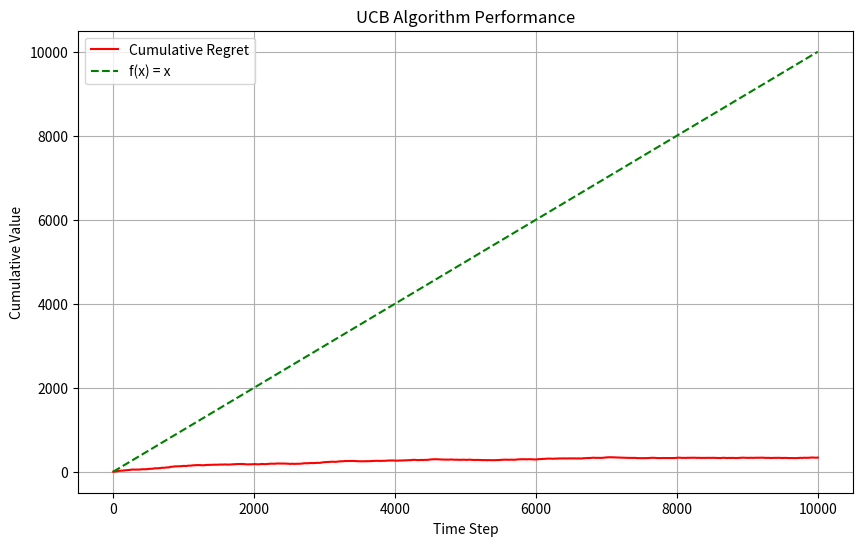

Source code (Python):
import math
import random
import matplotlib.pyplot as plt

# [redacted]
# adjusted to the exercise's characteristics
# https://kfoofw.github.io/bandit-theory-ucb-analysis/

# UCB1 algorithm class
# We keep track for the stats of each user type separately
# female over 25 -> female
# male over 25 -> male
# male/female under 25 -> kid
class UCB1():
    def __init__(self, counts_female, values_female, counts_male, 
                values_male, counts_kid, values_kid,counts_kid2, values_kids2 ):
        self.counts_female = counts_female
        self.values_female = values_female
        
        self.counts_male = counts_male
        self.values_male = values_male
        
        self.counts_kid = counts_kid
        self.values_kid = values_kid
    
        self.counts_kid2 = counts_kid2
        self.values_kids2 = values_kids2
    
    def initialize(self, n_arms):
        self.counts_female = [0 for _ in range(n_arms)]
        self.values_female = [0.0 for _ in range(n_arms)]
        
        self.counts_male = [0 for _ in range(n_arms)]
        self.values_male = [0.0 for _ in range(n_arms)]
        
        self.counts_kid = [0 for _ in range(n_arms)]
        self.values_kid = [0.0 for _ in range(n_arms)]
        
        self.counts_kid2 = [0 for _ in range(n_arms)]
        self.values_kid2 = [0.0 for _ in range(n_arms)]
        
    
    def select_arm(self, user_type):
        if user_type == 'female_over_25':
            counts = self.counts_female
            values = self.values_female
        elif user_type == 'male_over_25':
            counts = self.counts_male
            values = self.values_male
        elif user_type == 'female_under_25':
            counts = self.counts_kid
            values = self.values_kid
        elif user_type == 'male_under_25':
            counts = self.counts_kid
            values = self.values_kid
        else:
            raise ValueError("Invalid user type")

        n_arms = len(counts)
        for arm in range(n_arms):
            if counts[arm] == 0:
                return arm

        ucb_values = [0.0 for _ in range(n_arms)]
        total_counts = sum(counts)

        for arm in range(n_arms):
            bonus = math.sqrt((2 * math.log(total_counts)) / float(counts[arm]))
            ucb_values[arm] = values[arm] + bonus

        return ucb_values.index(max(ucb_values))
    
    def update(self, chosen_arm, reward, user_type):
        if user_type == 'female_over_25':
            counts = self.counts_female
            values = self.values_female
        elif user_type == 'male_over_25':
            counts = self.counts_male
            values = self.values_male
        elif user_type == 'female_under_25':
            counts = self.counts_kid
            values = self.values_kid
        elif user_type == 'male_under_25':
            counts = self.counts_kid
            values = self.values_kid
        else:
            raise ValueError("Invalid user type")
        
        counts[chosen_arm] += 1
        n = counts[chosen_arm]
        value = values[chosen_arm]
        new_value = ((n - 1) / float(n)) * value + (1 / float(n)) * reward
        values[chosen_arm] = new_value

# Bernoulli arm class
# The reward for success returns 1 else 0
class BernoulliArm():
    def __init__(self, p):
        self.p = p

    def draw(self):
        if random.random() > self.p:
            return 0.0
        else:
            return 1.0

# Define parameters
num_sims = 1   # How many times to run the simulation
horizon = 10000  # Defining the horizon

# Define arms for female over 25, male over 25, and kids (under 25)
arms_female_over_25 = [BernoulliArm(0.8), BernoulliArm(0.6), BernoulliArm(0.5), BernoulliArm(0.4), BernoulliArm(0.2)]
arms_male_over_25 = list(reversed(arms_female_over_25))
arms_female_under_25 = [BernoulliArm(0.2), BernoulliArm(0.4), BernoulliArm(0.8), BernoulliArm(0.6), BernoulliArm(0.5)]

#new kid
arms_male_under_25 = [BernoulliArm(0.2), BernoulliArm(0.4), BernoulliArm(0.8), BernoulliArm(0.6), BernoulliArm(0.5)]

# Initialize UCB1 algorithm
ucb = UCB1([], [], [], [], [], [], [], [])

# Function to simulate the algorithm
def test_algorithm(algo, arms_female_over_25, arms_male_over_25, arms_female_under_25, arms_male_under_25, num_sims, horizon):
    chosen_arms = [0 for _ in range(num_sims * horizon)]
    rewards = [0.0 for _ in range(num_sims * horizon)]
    cumulative_rewards = [0.0 for _ in range(num_sims * horizon)]
    cumulative_regret = [0.0 for _ in range(num_sims * horizon)]
    sim_nums = [0 for _ in range(num_sims * horizon)]
    times = [0 for _ in range(num_sims * horizon)]
    
    #Ignore this
    for sim in range(num_sims):
        algo.initialize(len(arms_female_over_25))  # Initialize for female arms
        
        for t in range(horizon):
            
            index = sim * horizon + t
            sim_nums[index] = sim
            times[index] = t + 1
            
            # female_over_25
            # male_over_25
            # Randomly choose user type for this round
            user_type = random.choice(['female_over_25', 'male_over_25', 'female_under_25', 'male_under_25'])
            # For debugging purposes
            # print(f"Current user is a {user_type}")
            
            # Select arm using UCB algorithm based on user type
            if user_type == 'female_over_25':
                chosen_arm = algo.select_arm('female_over_25')
                reward = arms_female_over_25[chosen_arm].draw()
            elif user_type == 'male_over_25':
                chosen_arm = algo.select_arm('male_over_25')
                reward = arms_male_over_25[chosen_arm].draw()
            elif user_type == 'female_under_25':
                chosen_arm = algo.select_arm('female_under_25')
                reward = arms_female_under_25[chosen_arm].draw()
            else:
                chosen_arm = algo.select_arm('male_under_25')
                reward = arms_male_under_25[chosen_arm].draw()
            
            chosen_arms[index] = chosen_arm
            rewards[index] = reward
            
            if t == 0:
                cumulative_rewards[index] = reward
            else:
                cumulative_rewards[index] = cumulative_rewards[index - 1] + reward
            
            # Calculate regret
            if user_type == 'female_over_25':
                optimal_reward = max(arm.p for arm in arms_female_over_25)
            elif user_type == 'male_over_25':
                optimal_reward = max(arm.p for arm in arms_male_over_25)
            elif user_type == 'female_under_25':
                optimal_reward = max(arm.p for arm in arms_female_under_25)
            else:
                optimal_reward = max(arm.p for arm in arms_male_under_25)
                
            cumulative_regret[index] = (t + 1) * optimal_reward - cumulative_rewards[index]
            
            # Update algorithm with chosen arm and reward
            if user_type == 'female_over_25':
                algo.update(chosen_arm, reward, 'female_over_25')
            elif user_type == 'male_over_25':
                algo.update(chosen_arm, reward, 'male_over_25')
            elif user_type == 'female_under_25':
                algo.update(chosen_arm, reward, 'female_under_25')
            else:
                algo.update(chosen_arm, reward, 'male_under_25')
    
    return sim_nums, times, chosen_arms, rewards, cumulative_rewards, cumulative_regret

# Simulate the algorithm
sim_nums, times, chosen_arms, rewards, cumulative_rewards, cumulative_regret = test_algorithm(ucb, arms_female_over_25, arms_male_over_25, arms_female_under_25, arms_male_under_25, num_sims, horizon)

# Plot results
plt.figure(figsize=(10, 6))



# Plot cumulative regret and reward
plt.plot(range(num_sims * horizon), cumulative_regret, label='Cumulative Regret', color='red')
#plt.plot(range(num_sims * horizon), cumulative_rewards, label='Cumulative Reward', color='blue')

# Plot linear function f(x)=x to compare with previous results
plt.plot(range(num_sims * horizon), [t + 1 for t in range(num_sims * horizon)], linestyle='--', label='f(x) = x', color='green')

plt.xlabel('Time Step')
plt.ylabel('Cumulative Value')
plt.title('UCB Algorithm Performance')
plt.legend()
plt.grid(True)